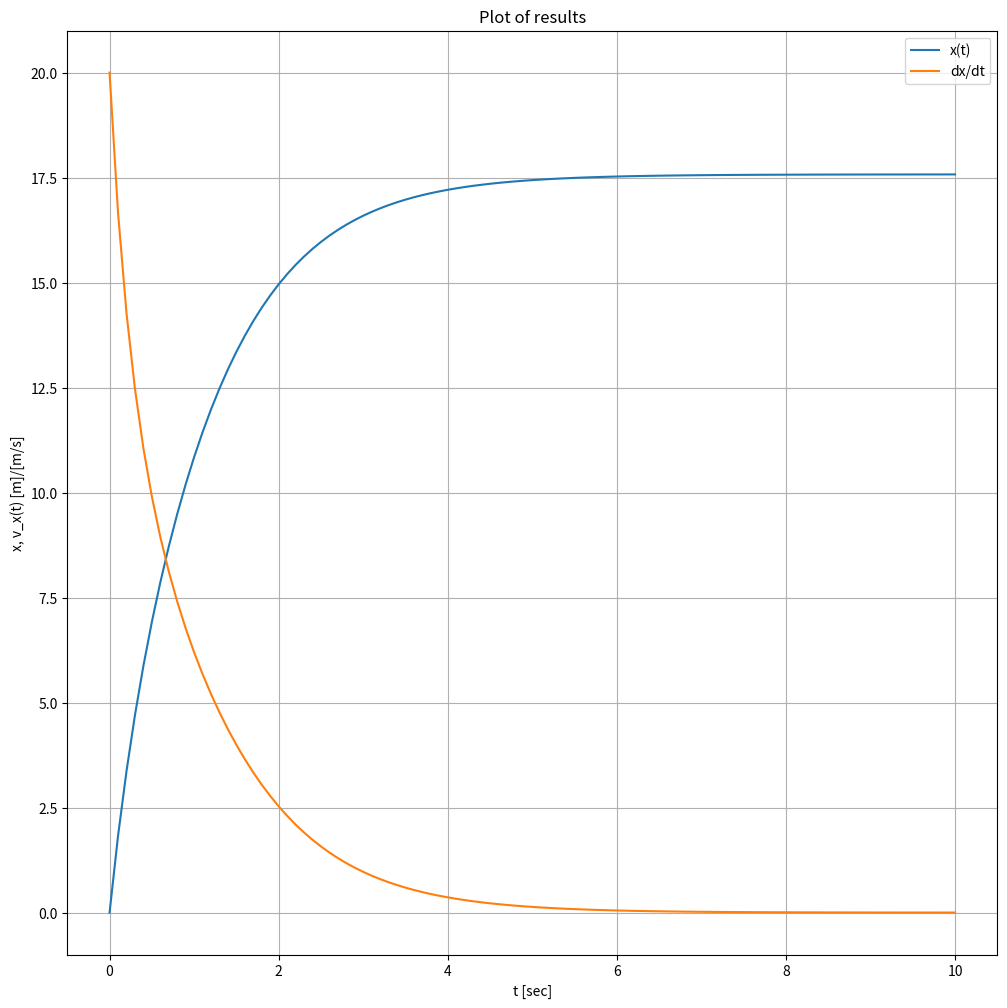
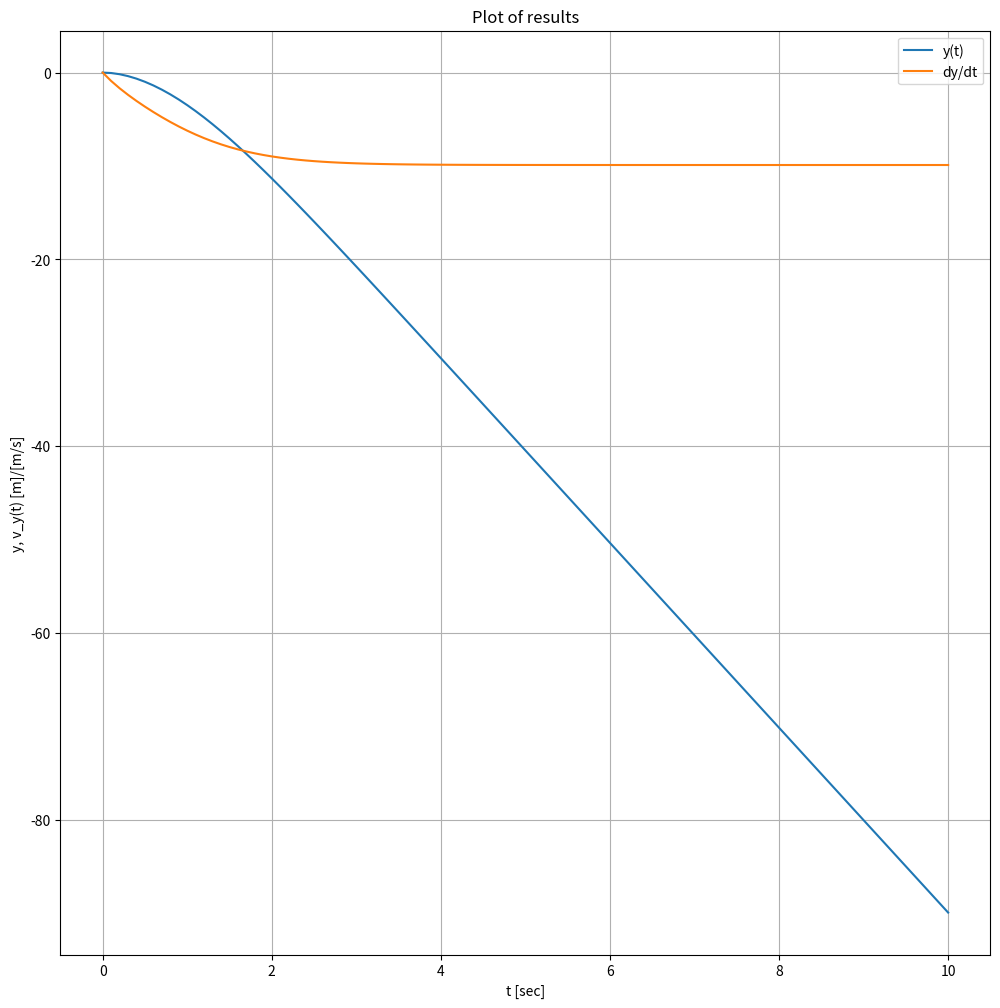

Write the Python code that produced these figures, in order.
# -*- coding: utf-8 -*-
"""
[redacted]
[redacted]
[redacted]
[redacted]
"""
#This program solves the projectile motion problem presented in the textbook 
#using the RK4 method the problem given is a second order differential equation
#in two dimensions. - Exercise 5.24

import numpy as np
import matplotlib.pyplot as plt
import math
import pandas as pd

#Defining functions
def F1(t,S1,S2,S3,S4):  #x(t)
    f1 = S2
    return f1
    
def F2(t,S1,S2,S3,S4):  #dx/dt
    f2 = -c*np.sqrt((S2**2)+(S4**2))*S2
    return f2

def F3(t,S1,S2,S3,S4):  #y(t)
    f3 = S4
    return f3

def F4(t,S1,S2,S3,S4):  #dy/dt
    f4 = -g-c*np.sqrt((S2**2)+(S4**2))*S4
    return f4

#Interval limits
a = 0
b = 10

#constants
g = 9.8
c = .1

#Specifying step size and initial conditions - given in problem statement
h = 0.1 
t_0 = 0
S_01 = 0
S_02 = 20
S_03 = 0
S_04 = 0

#Creating arrays to hold step sizes and results
N = math.floor((b-a)/h)
t = np.zeros((N+1,1))
S1 = np.zeros((N+1,1))
S2 = np.zeros((N+1,1))
S3 = np.zeros((N+1,1))
S4 = np.zeros((N+1,1))


#Filling arrays with initial values
for i in range(0,N+1):
    t[i] = t_0 + i*h
S1[0] = S_01
S2[0] = S_02
S3[0] = S_03
S4[0] = S_04

#Calculating/filling in rest of table values
for i in range(1,N+1):
    f01 = F1(t[i-1],S1[i-1],S2[i-1],S3[i-1],S4[i-1])
    f02 = F2(t[i-1],S1[i-1],S2[i-1],S3[i-1],S4[i-1])
    f03 = F3(t[i-1],S1[i-1],S2[i-1],S3[i-1],S4[i-1])
    f04 = F4(t[i-1],S1[i-1],S2[i-1],S3[i-1],S4[i-1])
    
    f11 = F1((t[i-1]+(h/2)),(S1[i-1]+(h/2)*f01),(S2[i-1]+(h/2)*f02),(S3[i-1]+(h/2)*f03),(S4[i-1]+(h/2)*f04))
    f12 = F2((t[i-1]+(h/2)),(S1[i-1]+(h/2)*f01),(S2[i-1]+(h/2)*f02),(S3[i-1]+(h/2)*f03),(S4[i-1]+(h/2)*f04))
    f13 = F3((t[i-1]+(h/2)),(S1[i-1]+(h/2)*f01),(S2[i-1]+(h/2)*f02),(S3[i-1]+(h/2)*f03),(S4[i-1]+(h/2)*f04))
    f14 = F4((t[i-1]+(h/2)),(S1[i-1]+(h/2)*f01),(S2[i-1]+(h/2)*f02),(S3[i-1]+(h/2)*f03),(S4[i-1]+(h/2)*f04))

    f21 = F1((t[i-1]+(h/2)),(S1[i-1]+(h/2)*f11),(S2[i-1]+(h/2)*f12),(S3[i-1]+(h/2)*f13),(S4[i-1]+(h/2)*f14))
    f22 = F2((t[i-1]+(h/2)),(S1[i-1]+(h/2)*f11),(S2[i-1]+(h/2)*f12),(S3[i-1]+(h/2)*f13),(S4[i-1]+(h/2)*f14))
    f23 = F3((t[i-1]+(h/2)),(S1[i-1]+(h/2)*f11),(S2[i-1]+(h/2)*f12),(S3[i-1]+(h/2)*f13),(S4[i-1]+(h/2)*f14))
    f24 = F4((t[i-1]+(h/2)),(S1[i-1]+(h/2)*f11),(S2[i-1]+(h/2)*f12),(S3[i-1]+(h/2)*f13),(S4[i-1]+(h/2)*f14))

    f31 = F1((t[i-1]+h),(S1[i-1]+h*f21),(S2[i-1]+h*f22),(S3[i-1]+h*f23),(S4[i-1]+h*f24))
    f32 = F2((t[i-1]+h),(S1[i-1]+h*f21),(S2[i-1]+h*f22),(S3[i-1]+h*f23),(S4[i-1]+h*f24))
    f33 = F3((t[i-1]+h),(S1[i-1]+h*f21),(S2[i-1]+h*f22),(S3[i-1]+h*f23),(S4[i-1]+h*f24))
    f34 = F4((t[i-1]+h),(S1[i-1]+h*f21),(S2[i-1]+h*f22),(S3[i-1]+h*f23),(S4[i-1]+h*f24))

    #RK4 alorithm
    S1[i] = S1[i-1] + (h/6)*(f01 + (2*f11) + (2*f21) + f31) 
    S2[i] = S2[i-1] + (h/6)*(f02 + (2*f12) + (2*f22) + f32) 
    S3[i] = S3[i-1] + (h/6)*(f03 + (2*f13) + (2*f23) + f33) 
    S4[i] = S4[i-1] + (h/6)*(f04 + (2*f14) + (2*f24) + f34) 

    
print('h = ',h)

#Outputting table - formatting 
T = np.concatenate((t,S1,S2,S3,S4),axis=1)
T = pd.DataFrame(T)
T.columns = ['t','x(t)','dx/dt','y','dy/dt']
print(T.to_string(index=False))

#Plotting results
myFigSize = (12,12)
plt.figure(figsize=myFigSize)
plt.subplot(1,1,1)
plt.plot(t,S1)
plt.plot(t,S2)
plt.grid(True)
plt.legend(['x(t)','dx/dt'])
plt.ylabel('x, v_x(t) [m]/[m/s]')
plt.xlabel('t [sec]')
plt.title('Plot of results')

myFigSize = (12,12)
plt.figure(figsize=myFigSize)
plt.subplot(1,1,1)
plt.plot(t,S3)
plt.plot(t,S4)
plt.grid(True)
plt.legend(['y(t)','dy/dt'])
plt.ylabel('y, v_y(t) [m]/[m/s]')
plt.xlabel('t [sec]')
plt.title('Plot of results')
plt.show()

print('The results are expected. The velocity in the x direction is shown to',
      'decrease from 20 m/s to 0. The plots show this happens and the position',
      'in the x direction is shown to increase and eventually come to a stop.')
print('The velocity in the y direction is shown to be negative and level off',
      'at around -9.8 m/s. The position data is shown to go negative and keep',
      'decreasing at a constant rate.')

